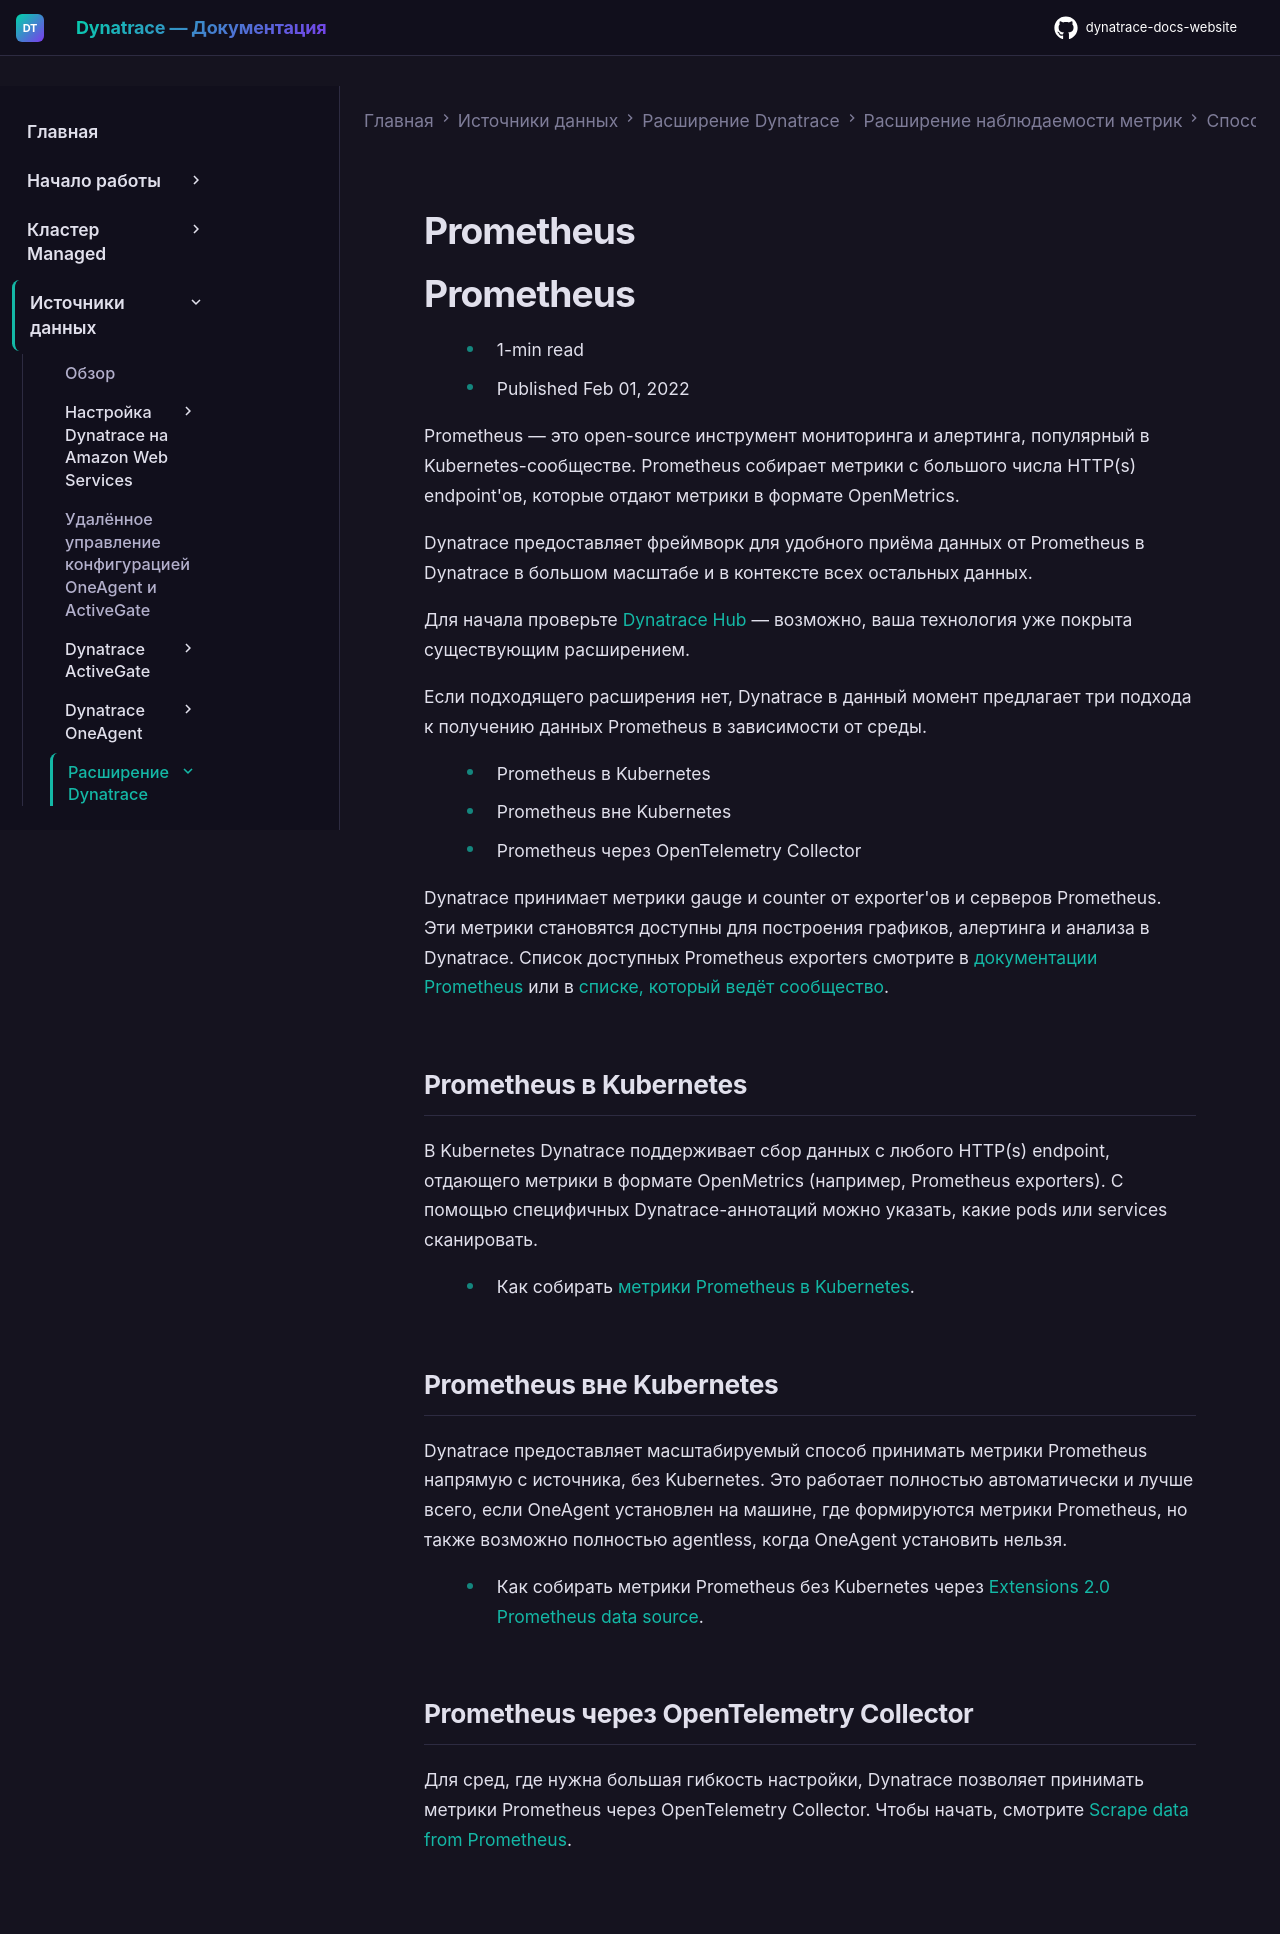

repository: Yerkebulan-Ardabayev/dynatrace-docs-website · page: managed-ru/ingest-from/extend-dynatrace/extend-metrics/ingestion-methods/prometheus/index.html · generator: mkdocs

---
title: Prometheus
source: https://docs.dynatrace.com/managed/ingest-from/extend-dynatrace/extend-metrics/ingestion-methods/prometheus
scraped: 2026-05-12T11:10:18.691860
---

# Prometheus

# Prometheus

* 1-min read
* Published Feb 01, 2022

Prometheus — это open-source инструмент мониторинга и алертинга, популярный в Kubernetes-сообществе. Prometheus собирает метрики с большого числа HTTP(s) endpoint'ов, которые отдают метрики в формате OpenMetrics.

Dynatrace предоставляет фреймворк для удобного приёма данных от Prometheus в Dynatrace в большом масштабе и в контексте всех остальных данных.

Для начала проверьте [Dynatrace Hub](https://www.dynatrace.com/hub/) — возможно, ваша технология уже покрыта существующим расширением.

Если подходящего расширения нет, Dynatrace в данный момент предлагает три подхода к получению данных Prometheus в зависимости от среды.

* Prometheus в Kubernetes
* Prometheus вне Kubernetes
* Prometheus через OpenTelemetry Collector

Dynatrace принимает метрики gauge и counter от exporter'ов и серверов Prometheus. Эти метрики становятся доступны для построения графиков, алертинга и анализа в Dynatrace. Список доступных Prometheus exporters смотрите в [документации Prometheus](https://prometheus.io/docs/instrumenting/exporters/) или в [списке, который ведёт сообщество](https://github.com/prometheus/prometheus/wiki/Default-port-allocations).

## Prometheus в Kubernetes

В Kubernetes Dynatrace поддерживает сбор данных с любого HTTP(s) endpoint, отдающего метрики в формате OpenMetrics (например, Prometheus exporters). С помощью специфичных Dynatrace-аннотаций можно указать, какие pods или services сканировать.

* Как собирать [метрики Prometheus в Kubernetes](/managed/observe/infrastructure-observability/container-platform-monitoring/kubernetes-monitoring/monitor-prometheus-metrics "Приём метрик с Prometheus endpoints в Kubernetes, алерты и потребление мониторинга.").

## Prometheus вне Kubernetes

Dynatrace предоставляет масштабируемый способ принимать метрики Prometheus напрямую с источника, без Kubernetes. Это работает полностью автоматически и лучше всего, если OneAgent установлен на машине, где формируются метрики Prometheus, но также возможно полностью agentless, когда OneAgent установить нельзя.

* Как собирать метрики Prometheus без Kubernetes через [Extensions 2.0 Prometheus data source](/managed/ingest-from/extensions/develop-your-extensions/data-sources/prometheus-extensions "Создание Prometheus-расширения через фреймворк Extensions.").

## Prometheus через OpenTelemetry Collector

Для сред, где нужна большая гибкость настройки, Dynatrace позволяет принимать метрики Prometheus через OpenTelemetry Collector. Чтобы начать, смотрите [Scrape data from Prometheus](/managed/ingest-from/opentelemetry/collector/use-cases/prometheus "Настройка OpenTelemetry Collector для сбора данных Prometheus.").
